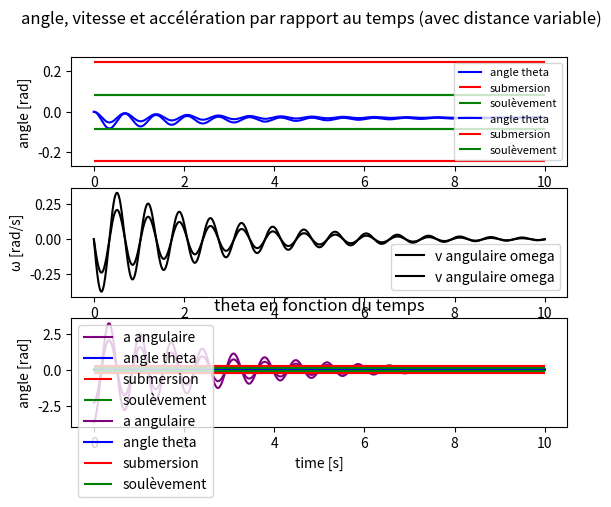

Here is the Python script that generated this plot:
# LEPL1501 annee 2020  

# Simualation: oscillation d'une maquette de grue flottante en fonction du temps 

# Groupe 11.11 

# [redacted]

# [redacted]

#Par respect des conventions, les unites sont les metres, les kilogrammes, les secondes et les radians 

#L'origine du repere se trouve au milieu de la longueur de la plateforme et au niveau de la ligne de flottaison  

from math import * 

import matplotlib.pyplot as plot 

import numpy as np  

#Constantes & parametres: 

 

g = 9.81     # constante gravitationnelle 

rho_eau = 1000   # masse volumique de l'eau 

  

masse_plateforme = 7.5

masse_grue = 1.5

masse_charge = 0.2 # 200g (voir instructions) 

somme_masses  = masse_plateforme + masse_grue + masse_charge 

  

h1 = 0.1 # hauteur de la plateforme  

l = 0.6  # longueur et largeur de la plateforme carree 

distance = 0.7 # 40cm comme demandé entre la plateforme et la structure + la moitié de la longueur soit 30 cm 

distance_max = 0.8 # on prevoit d'aller un poil plus loin  

  

I = 1.18 # inertie de l'engin (obtenue avec fusion) 

D = 1 # coefficient d'amortissement de l'eau 

  

#Paramètres de la simulation : 

  

dt = 0.001        # pas (dt)  

end = 10          # duree 

  

t = np.arange(0, end, dt) # Tableau principal, stocke le temps 

theta = np.empty_like(t) # Tableau de l'angle, en rad 

omega = np.empty_like(t) # Tableau de la vitesse angulaire, en rad/s 

a = np.empty_like(t) # Tableau de l'accélération angulaire, en rad/s**2 

d = np.empty_like(t) # Tableau de la distance, en mètres 

c = np.empty_like(t) # Tableau des couples, en Newton-mètre 

theta[0] = 0 

omega[0] = 0 

  

# calcul de hc (sachant que la poussee d'archimede compense toutes les forces poids): 

def compute_hc(): 

    hc = (g*somme_masses)/(g*l**2*rho_eau) 

    return(hc) 

# calcul du centre de gravite initial (cfr livret physique S1) : 

def cg_initial(): 

    xg0 = -4.866/100 

    zg0 = 5.751/100 

    return(xg0,zg0) 

# calcul du nouveau centre de poussée : 

def centre_poussee(theta,hc) : 

    xa = l/2 

    za = -hc     # pour comprendre ceci, lire README 1 

     

    h1= hc + tan(theta)*l/2 

    h2= hc - tan(theta)*l/2 

     

    l_C=(l*(h1+2*h2))/(3*(h1+h2)) 

    H_C=(h1**2+h1*h2+h2**2)/(3*(h1+h2)) 

     

    xc = xa - l_C 

    zc = za + H_C 

     

    XC = xc*cos(theta) + zc*sin(theta) 

    ZC = -xc*sin(theta) + zc*cos(theta) 

     

    return(XC,ZC) 

  

# calcul de l'angle theta max :  

def theta_max(hc): 

    return (atan((h1-hc)/(l/2)) , atan(hc/(l/2))) #cfr exercices de physique   

# distance qui evolue au fil du temps :  

def distance_temps(): 

    for x in range(0,len(t)-1): 

        d[x]=x/(len(t))*dmax 

  

# recuperation variables : 

def parametres(): 

    hc = compute_hc() 

    cg_x = cg_initial()[0] 

    cg_z = cg_initial()[1] 

    cp_x = centre_poussee(0,hc)[0] 

    cp_z = centre_poussee(0,hc)[1] 

    theta_submersion,theta_soulevement = theta_max(hc) 

     

    return (hc,cg_x,cg_z,cp_x,cp_z,theta_submersion,theta_soulevement) 

  

# definition de la simulation avec une distance fixe (distance_max) : 

  

def simulation(): 

     

    #conditions initiales 

     

    xg0 = cg_initial()[0]  

    zg0 = cg_initial()[1] 

     

    for i in range(len(t)-1): 

         

        d[i] = distance_max 

         

        cp_x = centre_poussee(theta[i],hc)[0] 

        xg = xg0*cos(theta[i]) + sin(theta[i])*zg0 #on fait simplement subir une rotation au cg  

         

        Ca = masse_charge*g*d[i] 

        Cr = g*(masse_plateforme + masse_grue)*(cp_x - xg) 

        C = Ca - Cr 

         

        a[i]= (-D*omega[i]+C)/I #cfr l'equation differentielle 

        omega[i+1] = omega[i] + a[i]*dt 

        theta[i+1] = theta[i] + omega[i]*dt 

         

  

# definition de la simulation avec une distance évoluant au fil du temps : 

  

def simulation_distance_variable(): 

    #conditions initiales 

    xg0 = cg_initial()[0]  

    zg0 = cg_initial()[1] 

    for i in range(len(t)-1):   

        d[i]=i/(len(t)-1)*distance_max 

        cp_x = centre_poussee(theta[i],hc)[0] 

        xg = xg0*cos(theta[i]) + sin(theta[i])*zg0 #on fait simplement subir une rotation au cg  

        Ca = masse_charge*g*d[i] 

        Cr = g*(masse_plateforme + masse_grue)*(cp_x - xg) 

        C = Ca - Cr 

        a[i]= (-D*omega[i]+C)/I #cfr l'equation differentielle  

        omega[i+1] = omega[i] + a[i]*dt 

        theta[i+1] = theta[i] + omega[i]*dt
        
        
# Expression de l'angle predit :


def angle():


    last = end/dt - 1 #ceci represente le dernier angle pris en compte dans la simulation


    print(str(abs(theta[int(last)])) + " radians") # affiche l'angle predit sur la console


    last = abs(theta[int(last)]) * 180 / pi #convertit l'angle en degres


    print(str(last) + ' degrés') # affiche l'angle predit sur la console



# definition des graphiques 

# angle, vitesse et acceleration par rapport au temps (distance fixe) 

def graphiques(): 

    plot.suptitle('angle, vitesse et accélération par rapport au temps (avec distance fixe)') 

    plot.subplot(3,1,1) 

    plot.ylabel(r'angle [rad]') 

    plot.plot(t,theta, label="angle theta",color='blue') 

    plot.hlines([theta_submersion,-theta_submersion],0,end,color='red',label='submersion') 

    plot.hlines([theta_soulevement,-theta_soulevement],0,end,color='green',label='soulèvement') 

    plot.legend(loc = "upper right", prop={'size': 8})  

    plot.subplot(3,1,2) 

    plot.ylabel(r'ω [rad/s]') 

    plot.plot(t,omega, label="v angulaire omega",color='black') 

    plot.legend()     

    plot.subplot(3,1,3) 

    plot.ylabel(r"a [rad/s^2]") 

    plot.xlabel(r'time [s]') 

    plot.plot(t,a, label="a angulaire",color='purple') 

    plot.legend() 

    plot.show()     

    plot.title('theta en fonction du temps') 

    plot.ylabel(r'angle [rad]') 

    plot.xlabel(r'time [s]') 

    plot.plot(t,theta, label="angle theta",color='blue')    

    plot.hlines([theta_submersion,-theta_submersion],0,end,color='red',label='submersion') 

    plot.hlines([theta_soulevement,-theta_soulevement],0,end,color='green',label='soulèvement') 

    plot.legend() 

    plot.autoscale() 

    theta_end=theta[len(t)-1] 

    plot.show() 

def graphiques_distance_variable(): 

    plot.suptitle('angle, vitesse et accélération par rapport au temps (avec distance variable)') 

    plot.subplot(3,1,1) 

    plot.ylabel(r'angle [rad]') 

    plot.plot(t,theta, label="angle theta",color='blue') 

    plot.hlines([theta_submersion,-theta_submersion],0,end,color='red',label='submersion') 

    plot.hlines([theta_soulevement,-theta_soulevement],0,end,color='green',label='soulèvement') 

    plot.legend(loc = "upper right", prop={'size': 8}) 

    plot.subplot(3,1,2) 

    plot.ylabel(r'ω [rad/s]') 

    plot.plot(t,omega, label="v angulaire omega",color='black') 

    plot.legend() 

    plot.subplot(3,1,3) 

    plot.ylabel(r"a [rad/s^2]") 

    plot.xlabel(r'time [s]') 

    plot.plot(t,a, label="a angulaire",color='purple') 

    plot.legend() 

    plot.show()   

    plot.title('theta en fonction du temps') 

    plot.ylabel(r'angle [rad]') 

    plot.xlabel(r'time [s]') 

    plot.plot(t,theta, label="angle theta",color='blue')  

    plot.hlines([theta_submersion,-theta_submersion],0,end,color='red',label='submersion') 

    plot.hlines([theta_soulevement,-theta_soulevement],0,end,color='green',label='soulèvement') 

    plot.legend() 

    plot.autoscale() 

    theta_end=theta[len(t)-1] 

    plot.show() 

     

#Programme principal    

n=0 

while n < 1 : #Possibilite d'effectuer plusieurs fois la simulation 

    theta[0] = 0 

    omega[0] = 0 

    hc,cg_x,cg_z,cp_x,cp_z,theta_submersion,theta_soulevement = parametres() 

    simulation() 

    graphiques()
    
    angle()

    hc,cg_x,cg_z,cp_x,cp_z,theta_submersion,theta_soulevement = parametres() 

    simulation_distance_variable() 

    graphiques_distance_variable()
    
    angle()

    n+=1 
